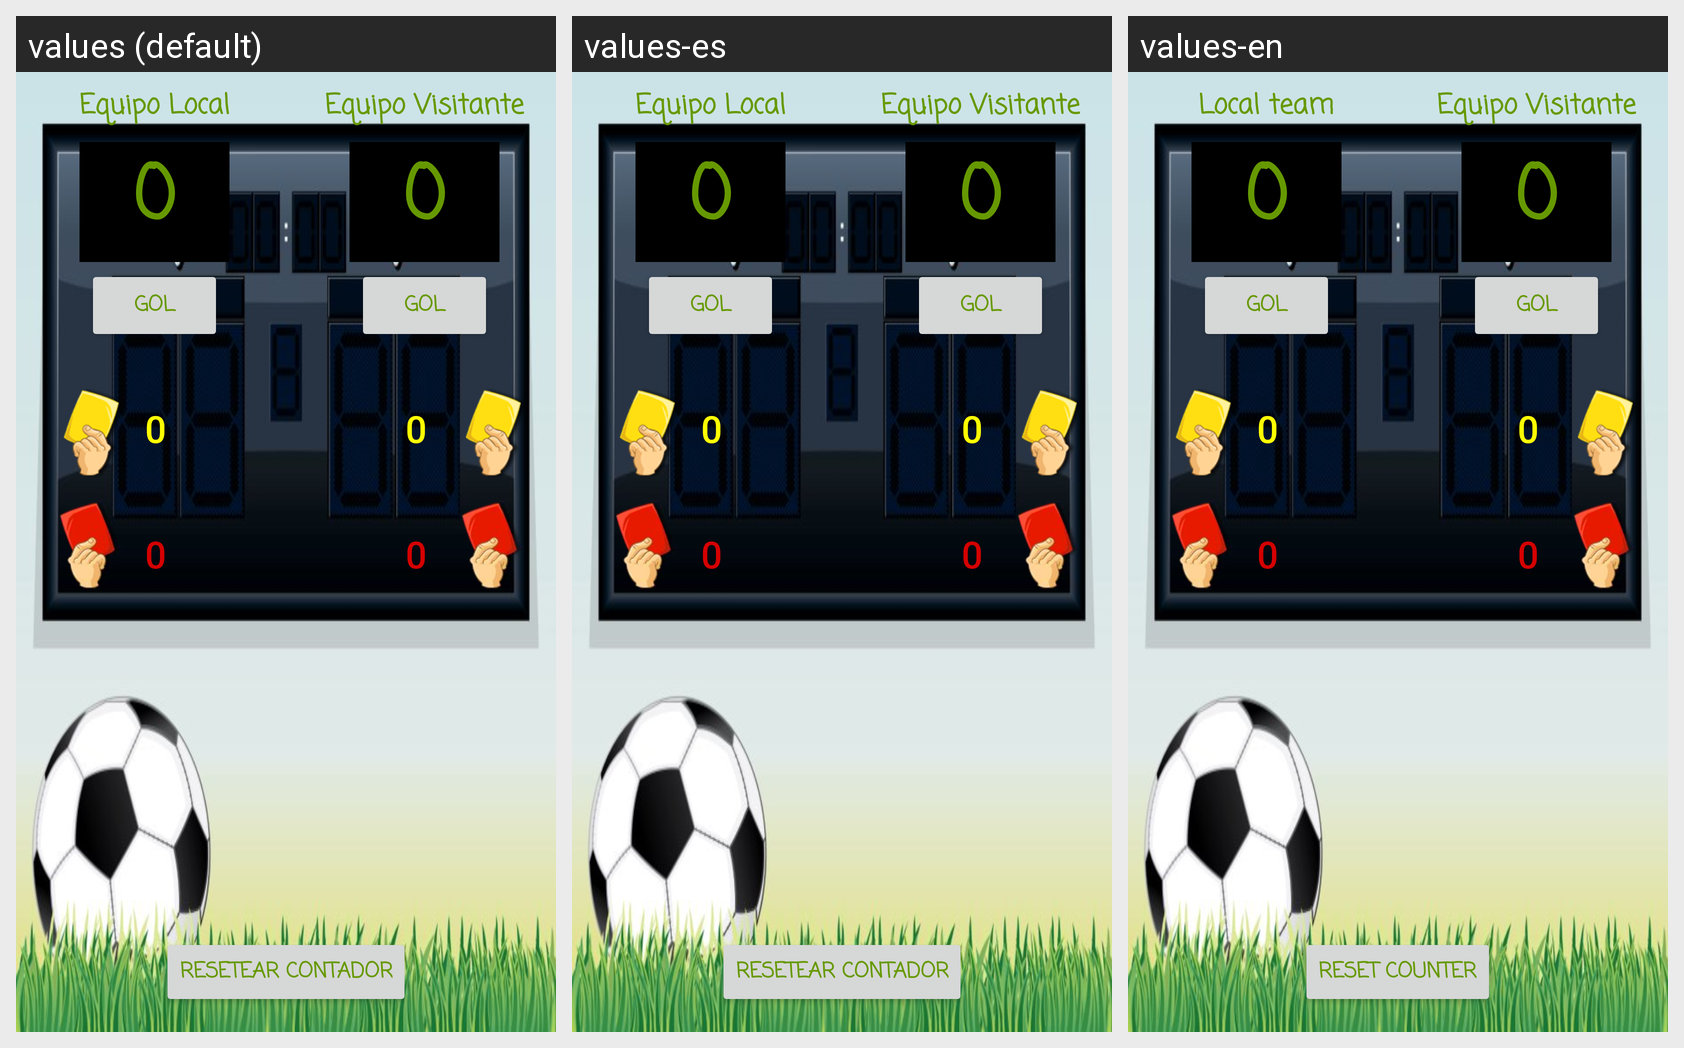

Here is an Android app screen in its default locale and in the app's own translations. Write out the translated-string differences for the strings that appear on this screen.
Android screen res/layout/activity_main.xml rendered under 3 locales, left to right: values (default), values-es, values-en. Device: Nexus 5 (rendered at 1080×1920; each locale shown at half size, 540×960, under a caption strip naming it); theme AppTheme.
Strings drawn on this screen, with the default value and each locale's value (text and hints the layout hard-codes, and strings that could not be matched under every locale, appear in the picture but are not listed):

equipoLocal
  values: Equipo Local
  values-es: Equipo Local
  values-en: Local team

marcador
  values: 0
  values-es: 0  [not translated; the default value is used]
  values-en: 0  [not translated; the default value is used]

botonGol
  values: GOL
  values-es: GOL  [not translated; the default value is used]
  values-en: GOL  [not translated; the default value is used]

contador
  values: Resetear contador
  values-es: Resetear contador
  values-en: Reset Counter
